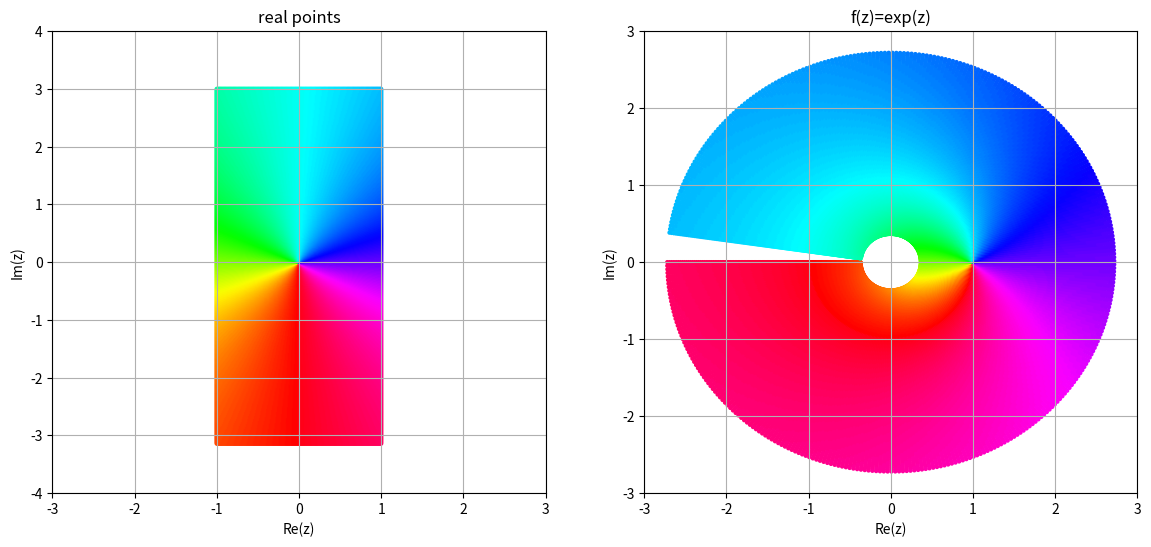

This chart was generated by the following Python code:
import matplotlib.pyplot as plt
import numpy as np

u = np.linspace(-1, 1, 200)
v = np.linspace(-np.pi, 3, 360)
uu, vv = np.meshgrid(u, v)
z0 = uu + 1j * vv
z = np.exp(z0)
T = np.arctan2(uu, vv)

plt.figure(figsize=(14, 6))
plt.subplot(1, 2, 1)
plt.scatter(uu, vv, c=T, s=10, lw=0, cmap='hsv')
plt.title('real points')
plt.xlabel('Re(z)')
plt.ylabel('Im(z)')
plt.xlim(-3, 3)
plt.ylim(-4, 4)
plt.grid(True)

plt.subplot(1, 2, 2)
plt.scatter(np.real(z), np.imag(z), c=T, s=10, lw=0, cmap='hsv')
plt.title('f(z)=exp(z)')
plt.xlabel('Re(z)')
plt.ylabel('Im(z)')
plt.xlim(-3, 3)
plt.ylim(-3, 3)
plt.grid(True)
plt.show()
